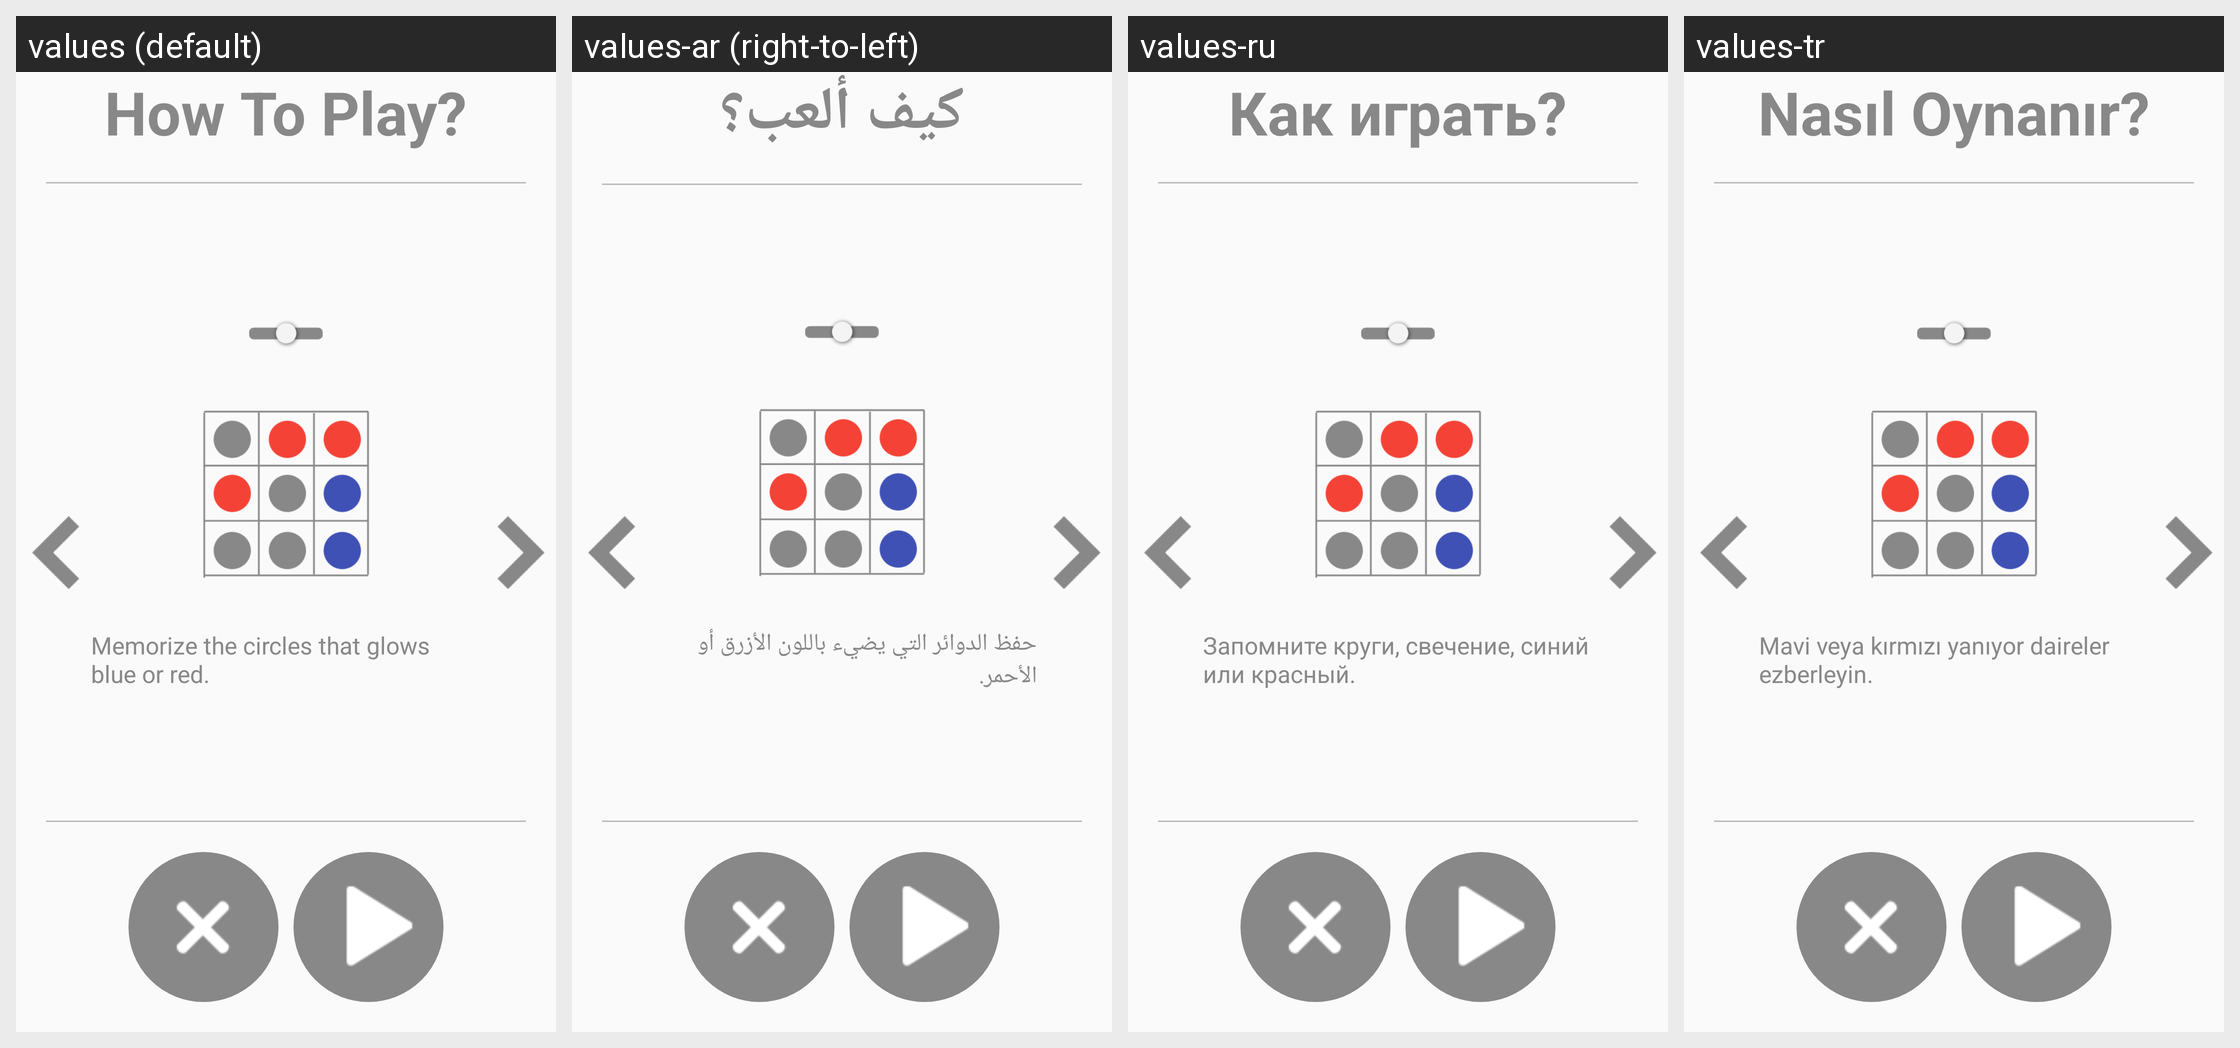

Strings drawn on this Android screen and how each of the app's shown locales translates them:
Android screen res/layout/activity_how_to_play_memorymatrix_pro.xml rendered under 4 locales, left to right: values (default), values-ar (right-to-left), values-ru, values-tr. Device: Nexus 5 (rendered at 1080×1920; each locale shown at half size, 540×960, under a caption strip naming it); theme AppTheme.
Other locales in the repository, not shown: values-de, values-es, values-fr, values-hi, values-it, values-ja, values-ko, values-pt, values-zh.
Strings drawn on this screen, with the default value and each locale's value (text and hints the layout hard-codes, and strings that could not be matched under every locale, appear in the picture but are not listed):

how_to_play
  values: How To Play?
  values-ar: كيف ألعب؟
  values-ru: Как играть?
  values-tr: Nasıl Oynanır?

how_to_play_memory_matrix_pro1
  values: Memorize the circles that glows blue or red.
  values-ar: حفظ الدوائر التي يضيء باللون الأزرق أو الأحمر.
  values-ru: Запомните круги, свечение, синий или красный.
  values-tr: Mavi veya kırmızı yanıyor daireler ezberleyin.
